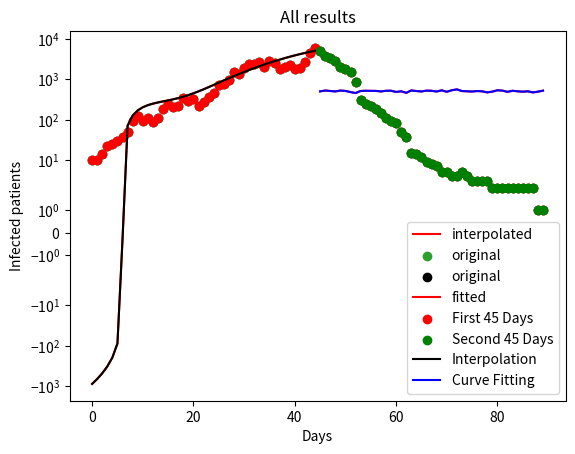

The script that saved this image:
import matplotlib.pyplot as plt
import numpy as np
from numpy import sin, cos, sqrt, log, pi, exp
from scipy.optimize import curve_fit
from math import fmod, ceil
from random import random
from time import time

seed0 = 0.775205 # first seed for pseudo-RNG
seed1 = ((time() % 60) % 1) # base second seed on current millisecond
def rng():
    global seed0
    global seed1

    temp = seed0
    seed0 = seed1
    if seed1 + temp > 1.0:
        seed1 = fmod((seed1 + temp) - 1.0, 1.0)  
    else:
        seed1 = fmod((seed1 + temp), 1.0)
    return seed1


def box_muller_transform(mu, sigma):
    x1 = rng()
    x2 = rng()

    g1 = sqrt(-2 * log(x1)) * cos(2 * pi * x2)
    g2 = sqrt(-2 * log(x1)) * sin(2 * pi * x2)
    
    z1 = mu + g1 * sigma
    z2 = mu + g2 * sigma
    return z1, z2


x = []
y = [10] # 10 infected patients on day 1

# generate normal distribution for first 45 days with mu=0.18 and sigma=0.08
for i in range(0, 45):
    x.append(box_muller_transform(0.18, sqrt(0.08))[0])


# calculate number of infected patients on each day
for i in range(0, 44):
    y.append(ceil(y[i] * (1 + x[i]))) # round up number of infected people to an integer


# graph number of infected patients in first 45 days
plt.scatter(range(0, 45), y) 
plt.title(label="COVID-19 Infections for First 45 Days")
plt.xlabel("Days")
plt.ylabel("Infected patients")
plt.show()


# generate normal distribution for second 45 days with mu=-0.24 and sigma=0.04
for i in range(0, 45):
    x.append(box_muller_transform(-0.24, sqrt(0.04))[0])


# calculate number of infected patients on each day
for i in range(0, 45):
    y.append(ceil(y[i+44] * (1 + x[i+44])))


# graph number of infected patients in second 45 days
plt.scatter(range(45, 90), y[45:])
plt.title(label="COVID-19 Infections for Second 45 Days")
plt.xlabel("Days")
plt.ylabel("Infected patients")
plt.show()


# calculate coefficients for polynomial
A = [
    [9**4, 9**3, 9**2, 9**1, 9**0],
    [18**4, 18**3, 18**2, 18**1, 18**0],
    [27**4, 27**3, 27**2, 27**1, 27**0],
    [36**4, 36**3, 36**2, 36**1, 36**0],
    [45**4, 45**3, 45**2, 45**1, 45**0]
]

B = [y[9], y[18], y[27], y[36], y[45]]

poly = np.linalg.inv(A).dot(B) # coefficients of polynomial

# calculate y values for interpolation
y_interpolated = []
for i in range(1, 46):
    current_point = i**4 * poly[0] + i**3 * poly[1] + i**2 * poly[2] + i**1 * poly[3] + i**0 * poly[4]
    y_interpolated.append(current_point)



# plot interpolated curve and original
plt.plot(range(0, 45), y_interpolated, label="interpolated", color='r')
plt.scatter(range(0, 45), y[:45], label="original")
plt.title("COVID-19 Infections for First 45 Days (Interpolated from " + str(len(poly)) + " points)")
plt.xlabel("Days")
plt.ylabel("Infected patients")
plt.legend()
plt.show()


y_data_fitted = []

curve_fit_function = lambda t, a, b: a * exp(b * t)

params = curve_fit(f=curve_fit_function, xdata=x[45:], ydata=y[45:])[0]

# calculate y values for fitted curve
for i in range(0, 45):
    y_data_fitted.append(curve_fit_function(x[45:][i], params[0], params[1]))

plt.scatter(range(45, 90), y[45:], label="original", color='black')
plt.plot(range(45, 90), y_data_fitted, label="fitted", color='r')
plt.title("COVID-19 Infections for Second 45 Days (Curve Fitting)")
plt.xlabel("Days")
plt.yscale("symlog")
plt.ylabel("Infected patients")
plt.legend()
plt.show()


plt.title("All results")
plt.scatter(range(0, 45), y[:45], label="First 45 Days", color="r")
plt.scatter(range(45, 90), y[45:], label="Second 45 Days", color="g")
plt.plot(range(0, 45), y_interpolated, label="Interpolation", color='k')
plt.plot(range(45, 90), y_data_fitted, label="Curve Fitting", color="b")
plt.xlabel("Days")
plt.ylabel("Infected patients")
plt.legend()
plt.show()